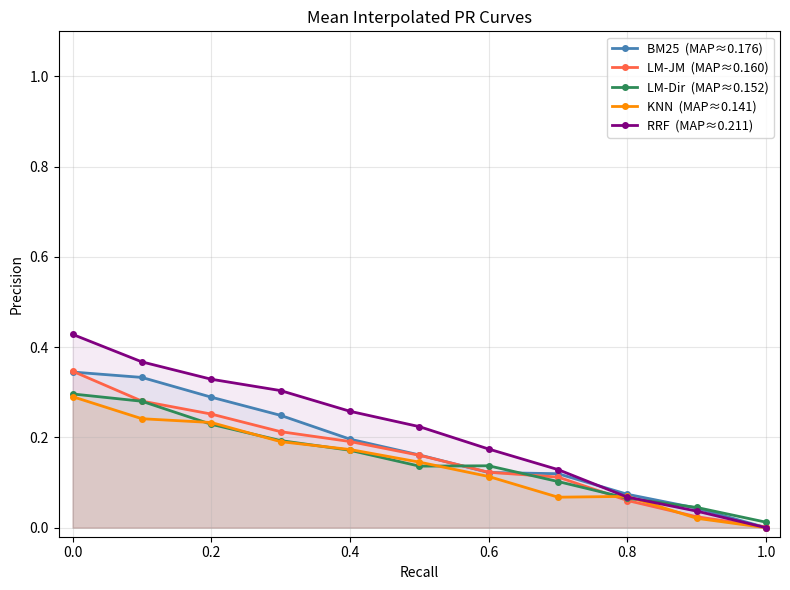
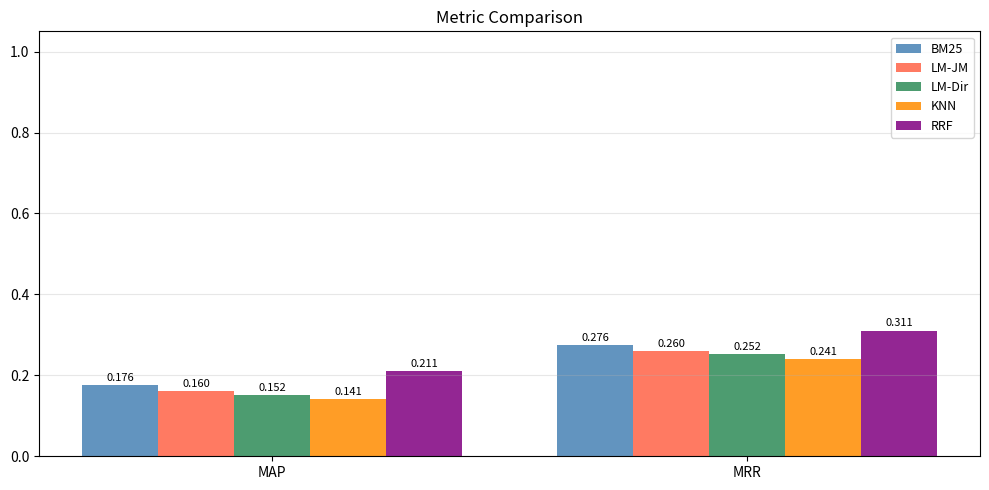
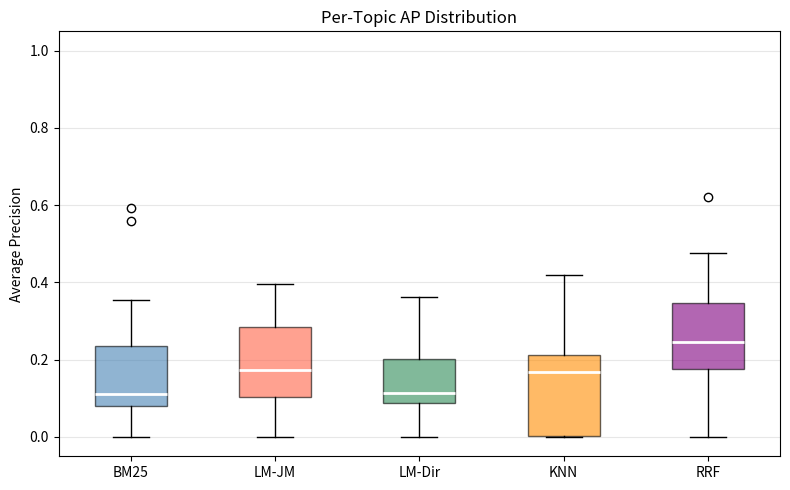
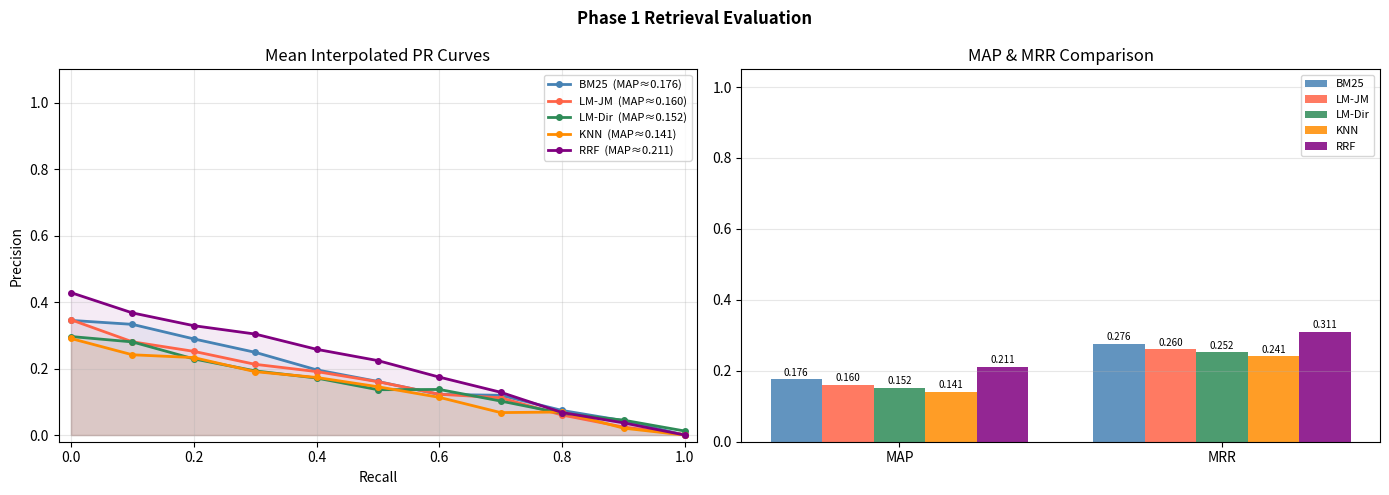
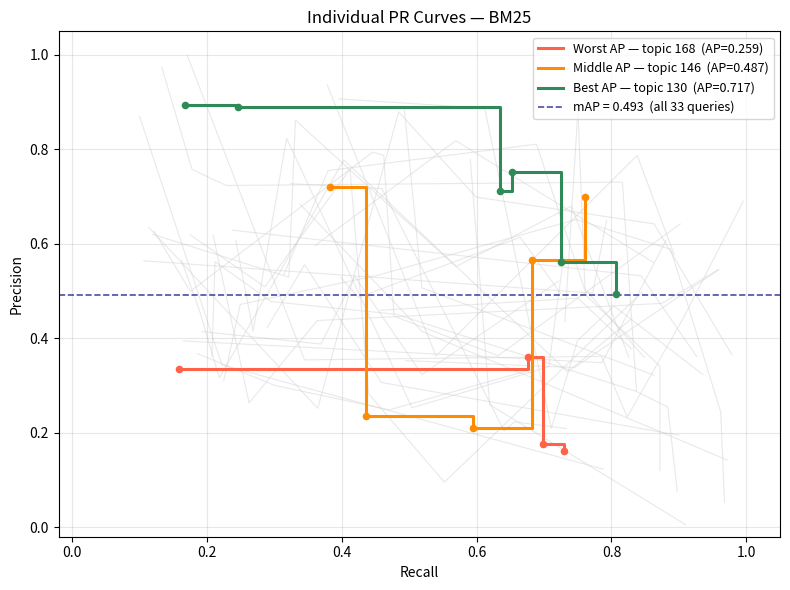

Write the Python code that produced these figures, in order.
"""
src/evaluation/plots.py

Visualisation functions for Phase 1 retrieval evaluation.
All plots follow Lab03 style (lines 438-488, 811-855).

Public API:
    plot_pr_comparison(strategy_curves, title, save_path)              -- mean PR curves, all strategies
    plot_metric_table(metric_dict, save_path)                          -- MAP/MRR bar chart
    plot_per_topic_variance(per_topic_ap, save_path)                   -- AP box plot per strategy
    plot_individual_pr_curves(per_query_curves, ap_scores,             -- 3 highlighted individual PR curves
                              highlight_ids, title, save_path)
    plot_ndcg_scale_sensitivity(results, scale_labels, save_path)      -- NDCG across 3 qrel scales (§3.1.1)
    plot_baseline_vs_tuned(baseline_results, tuned_results, save_path) -- all-metric grouped bar (§4.3)
    plot_tuning_gain(baseline_results, tuned_results, save_path)       -- Δ NDCG@100 / Δ MAP bars (§4.3)

`strategy_curves` format: {strategy_name: (recall_levels, mean_precisions)}
`metric_dict`     format: {strategy_name: {"MAP": float, "MRR": float, "P@10": float}}
`per_topic_ap`    format: {strategy_name: [ap_q1, ap_q2, ...]}
`per_query_curves` format: {topic_id: (recalls, precisions)}    -- raw (not interpolated) PR points
`highlight_ids`   format: {"best": topic_id, "worst": topic_id, "extra": topic_id}
`results`         format: {strategy_name: {scale_label: ndcg_value}}  -- for scale sensitivity plot
`baseline_results`/ `tuned_results` format: {strategy_name: {"MAP": float, "MRR": float, ...}}

Lab03 reference: Lab03_Retrieval_Evaluation.ipynb lines 438-488, 811-855.
"""

import os
from pathlib import Path

import matplotlib.pyplot as plt
import numpy as np

# consistent colors for all 5 strategies — same order always
_STRATEGY_COLORS = {
    "BM25":      "steelblue",
    "LM-JM":     "tomato",
    "LM-Dir":    "seagreen",
    "KNN":       "darkorange",
    "RRF":       "purple",
}

# fallback palette for strategies not in the map above
_FALLBACK_PALETTE = plt.cm.tab10(np.linspace(0, 0.9, 10))


def _get_color(name: str, idx: int) -> str:
    """Return a consistent color for a strategy name, or a fallback by index."""
    for key, color in _STRATEGY_COLORS.items():
        if key.lower() in name.lower():
            return color
    return _FALLBACK_PALETTE[idx % len(_FALLBACK_PALETTE)]


# --- Plot 1: mean PR curves, all strategies on same axes -------------------

def plot_pr_comparison(
    strategy_curves: dict[str, tuple],
    title: str = "Mean Interpolated PR Curves",
    save_path: str | None = None,
) -> plt.Figure:
    """
    Plot mean interpolated PR curve for each strategy on the same axes.
    Includes fill_between shading and MAP in the legend.

    Args:
        strategy_curves: {name: (recall_levels, mean_precisions)} — 11-point arrays.
        title:           plot title.
        save_path:       if given, save to this path instead of showing.

    Returns:
        The matplotlib Figure object.
    """
    fig, ax = plt.subplots(figsize=(8, 6))

    for idx, (name, (rl, mp)) in enumerate(strategy_curves.items()):
        color = _get_color(name, idx)
        # MAP is the mean of the 11-point precision values (approximate, enough for legend)
        map_approx = float(np.mean(mp))
        ax.plot(rl, mp, "o-", color=color, lw=2, ms=4,
                label=f"{name}  (MAP≈{map_approx:.3f})")
        ax.fill_between(rl, mp, alpha=0.08, color=color)

    ax.set_xlabel("Recall")
    ax.set_ylabel("Precision")
    ax.set_title(title)
    ax.set_xlim([-0.02, 1.02])
    ax.set_ylim([-0.02, 1.10])
    ax.legend(fontsize=9)
    ax.grid(alpha=0.3)
    plt.tight_layout()

    if save_path:
        fig.savefig(save_path, dpi=120)
        print(f"[plots] Saved PR comparison -> {save_path}")
    return fig


# --- Plot 2: MAP/MRR bar chart, side by side per strategy ------------------

def plot_metric_table(
    metric_dict: dict[str, dict[str, float]],
    metrics_to_plot: list[str] | None = None,
    title: str = "Metric Comparison",
    save_path: str | None = None,
) -> plt.Figure:
    """
    Bar chart comparing MAP and MRR (and optionally P@10) for all strategies.
    Value labels are placed on top of each bar (Lab03 lines 473-484).

    Args:
        metric_dict:     {strategy_name: {"MAP": float, "MRR": float, "P@10": float}}.
        metrics_to_plot: list of metric keys to include, default ["MAP", "MRR"].
        title:           plot title.
        save_path:       if given, save to this path.

    Returns:
        The matplotlib Figure object.
    """
    if metrics_to_plot is None:
        metrics_to_plot = ["MAP", "MRR"]

    strategy_names = list(metric_dict.keys())
    x = np.arange(len(metrics_to_plot))
    width = 0.8 / len(strategy_names)  # divide bar width evenly

    fig, ax = plt.subplots(figsize=(max(8, len(strategy_names) * 2), 5))

    for idx, (name, vals) in enumerate(metric_dict.items()):
        color = _get_color(name, idx)
        offsets = x - (len(strategy_names) - 1) * width / 2 + idx * width
        bars = ax.bar(offsets, [vals.get(m, 0.0) for m in metrics_to_plot],
                      width, label=name, color=color, alpha=0.85)
        # value labels on top of each bar — Lab03 pattern
        for bar in bars:
            h = bar.get_height()
            ax.text(bar.get_x() + bar.get_width() / 2, h + 0.005,
                    f"{h:.3f}", ha="center", va="bottom", fontsize=8)

    ax.set_xticks(x)
    ax.set_xticklabels(metrics_to_plot)
    ax.set_ylim([0, 1.05])
    ax.set_title(title)
    ax.legend(fontsize=9)
    ax.grid(axis="y", alpha=0.3)
    plt.tight_layout()

    if save_path:
        fig.savefig(save_path, dpi=120)
        print(f"[plots] Saved metric bar chart -> {save_path}")
    return fig


# --- Plot 3: per-topic AP variance box plot --------------------------------

def plot_per_topic_variance(
    per_topic_ap: dict[str, list[float]],
    title: str = "Per-Topic AP Distribution",
    save_path: str | None = None,
) -> plt.Figure:
    """
    Box plot showing the distribution of per-topic AP scores for each strategy.
    Reveals consistency: wide boxes = high variability across topics.

    Args:
        per_topic_ap: {strategy_name: [ap_q1, ap_q2, ...]} — one value per test query.
        title:        plot title.
        save_path:    if given, save to this path.

    Returns:
        The matplotlib Figure object.
    """
    strategy_names = list(per_topic_ap.keys())
    data = [per_topic_ap[name] for name in strategy_names]

    fig, ax = plt.subplots(figsize=(max(8, len(strategy_names) * 1.5), 5))

    bp = ax.boxplot(data, patch_artist=True, notch=False, vert=True)

    # color each box to match the strategy palette
    for idx, (patch, name) in enumerate(zip(bp["boxes"], strategy_names)):
        patch.set_facecolor(_get_color(name, idx))
        patch.set_alpha(0.6)

    # median line in white for contrast
    for median in bp["medians"]:
        median.set_color("white")
        median.set_linewidth(2)

    ax.set_xticks(range(1, len(strategy_names) + 1))
    ax.set_xticklabels(strategy_names, fontsize=10)
    ax.set_ylabel("Average Precision")
    ax.set_ylim([-0.05, 1.05])
    ax.set_title(title)
    ax.grid(axis="y", alpha=0.3)
    plt.tight_layout()

    if save_path:
        fig.savefig(save_path, dpi=120)
        print(f"[plots] Saved AP box plot -> {save_path}")
    return fig


# --- Combined figure: PR curves + metric table side by side ----------------

def plot_combined(
    strategy_curves: dict[str, tuple],
    metric_dict: dict[str, dict[str, float]],
    title: str = "Phase 1 Retrieval Evaluation",
    save_path: str | None = None,
) -> plt.Figure:
    """
    Two-panel figure (Lab03 style): left = mean PR curves, right = MAP/MRR bar chart.
    Useful for notebook / report inclusion as a single image.
    """
    fig, axes = plt.subplots(1, 2, figsize=(14, 5))

    # left: PR curves
    ax = axes[0]
    for idx, (name, (rl, mp)) in enumerate(strategy_curves.items()):
        color = _get_color(name, idx)
        map_approx = float(np.mean(mp))
        ax.plot(rl, mp, "o-", color=color, lw=2, ms=4,
                label=f"{name}  (MAP≈{map_approx:.3f})")
        ax.fill_between(rl, mp, alpha=0.08, color=color)
    ax.set_xlabel("Recall")
    ax.set_ylabel("Precision")
    ax.set_title("Mean Interpolated PR Curves")
    ax.set_xlim([-0.02, 1.02])
    ax.set_ylim([-0.02, 1.10])
    ax.legend(fontsize=8)
    ax.grid(alpha=0.3)

    # right: bar chart
    ax = axes[1]
    strategy_names = list(metric_dict.keys())
    metrics_to_plot = ["MAP", "MRR"]
    x = np.arange(len(metrics_to_plot))
    width = 0.8 / len(strategy_names)

    for idx, (name, vals) in enumerate(metric_dict.items()):
        color = _get_color(name, idx)
        offsets = x - (len(strategy_names) - 1) * width / 2 + idx * width
        bars = ax.bar(offsets, [vals.get(m, 0.0) for m in metrics_to_plot],
                      width, label=name, color=color, alpha=0.85)
        for bar in bars:
            h = bar.get_height()
            ax.text(bar.get_x() + bar.get_width() / 2, h + 0.005,
                    f"{h:.3f}", ha="center", va="bottom", fontsize=7)

    ax.set_xticks(x)
    ax.set_xticklabels(metrics_to_plot)
    ax.set_ylim([0, 1.05])
    ax.set_title("MAP & MRR Comparison")
    ax.legend(fontsize=8)
    ax.grid(axis="y", alpha=0.3)

    fig.suptitle(title, fontsize=12, fontweight="bold")
    plt.tight_layout()

    if save_path:
        fig.savefig(save_path, dpi=120)
        print(f"[plots] Saved combined figure -> {save_path}")
    return fig


# --- Plot 5: individual per-query PR curves for selected topics -------------

def plot_individual_pr_curves(
    per_query_curves: dict[str, tuple],
    ap_scores: dict[str, float],
    highlight_ids: dict[str, str],
    strategy_name: str = "",
    title: str = "Individual PR Curves",
    save_path: str | None = None,
) -> plt.Figure:
    """
    Plot individual (raw, non-interpolated) PR curves for all queries in a strategy.

    The 3 highlighted queries are drawn in distinct colors with labeled AP scores.
    All other queries are drawn in light gray as background to give context.

    Required by new project guide (2026-03-31):
    "At least three specific query precision-recall curves should be discussed:
     the highest AP query, the lowest AP query, and one additional."

    Args:
        per_query_curves: {topic_id: (recalls, precisions)} — raw PR points per query.
        ap_scores:        {topic_id: ap_float} — AP value for each query (for legend labels).
        highlight_ids:    {"best": topic_id, "worst": topic_id, "extra": topic_id}.
        strategy_name:    name of the retrieval strategy (for the title).
        title:            plot title.
        save_path:        if given, save to this path.

    Returns:
        The matplotlib Figure object.
    """
    fig, ax = plt.subplots(figsize=(8, 6))

    # highlight colors — best=green, worst=red, extra=orange
    highlight_colors = {
        "best":  "seagreen",
        "worst": "tomato",
        "extra": "darkorange",
    }
    highlight_labels = {
        "best":  "Best AP",
        "worst": "Worst AP",
        "extra": "Middle AP",
    }

    # all highlighted topic ids for fast lookup
    highlighted = set(highlight_ids.values())

    # draw all non-highlighted curves first — thin gray background
    for topic_id, (recalls, precisions) in per_query_curves.items():
        if topic_id not in highlighted:
            ax.plot(recalls, precisions, color="lightgray", lw=0.8, alpha=0.5, zorder=1)

    # draw highlighted curves on top
    for role, topic_id in highlight_ids.items():
        if topic_id not in per_query_curves:
            continue
        recalls, precisions = per_query_curves[topic_id]
        color = highlight_colors.get(role, "black")
        ap = ap_scores.get(topic_id, 0.0)
        label = f"{highlight_labels.get(role, role)} — topic {topic_id}  (AP={ap:.3f})"
        # step-style line shows the actual staircase shape of a PR curve
        ax.step(recalls, precisions, where="post", color=color, lw=2.2, zorder=3, label=label)
        # add dots at each actual operating point
        ax.scatter(recalls, precisions, color=color, s=20, zorder=4)

    # also draw the mAP reference line from ap_scores
    if ap_scores:
        mean_ap = float(np.mean(list(ap_scores.values())))
        ax.axhline(mean_ap, color="navy", linestyle="--", lw=1.2, alpha=0.7,
                   label=f"mAP = {mean_ap:.3f}  (all {len(ap_scores)} queries)", zorder=2)

    title_str = f"{title}" + (f" — {strategy_name}" if strategy_name else "")
    ax.set_xlabel("Recall")
    ax.set_ylabel("Precision")
    ax.set_title(title_str)
    ax.set_xlim([-0.02, 1.05])
    ax.set_ylim([-0.02, 1.05])
    ax.legend(fontsize=9, loc="upper right")
    ax.grid(alpha=0.3)
    plt.tight_layout()

    if save_path:
        fig.savefig(save_path, dpi=120)
        print(f"[plots] Saved individual PR curves -> {save_path}")
    return fig



# --- Plot: NDCG scale sensitivity (§3.1.1) ------------------------------------

def plot_ndcg_scale_sensitivity(
    results: dict[str, dict[str, float]],
    scale_labels: list[str] | None = None,
    title: str = "NDCG@100 Stability Across Relevance Scales",
    save_path: str | None = None,
) -> plt.Figure:
    """
    Grouped bar chart showing NDCG@100 for each strategy across multiple
    qrel relevance scales (e.g., 0-2, 0-5, 0-7).

    Parameters
    ----------
    results      : {strategy_name: {scale_label: ndcg_value}}
    scale_labels : ordered list of scale labels to display; if None, inferred from results
    title        : plot title
    save_path    : optional path to save the figure

    Returns
    -------
    matplotlib Figure
    """
    strategies = list(results.keys())
    if scale_labels is None:
        scale_labels = list(next(iter(results.values())).keys())

    n_strategies = len(strategies)
    n_scales     = len(scale_labels)
    x = np.arange(n_strategies)
    bar_w = 0.8 / n_scales

    scale_colors = ["#90B8E0", "#1F6EBD", "#0A2A5A"][:n_scales]

    fig, ax = plt.subplots(figsize=(max(8, n_strategies * 1.4), 5))

    for i, (scale_lbl, color) in enumerate(zip(scale_labels, scale_colors)):
        vals = [results[s].get(scale_lbl, 0) for s in strategies]
        offset = (i - n_scales / 2 + 0.5) * bar_w
        bars = ax.bar(x + offset, vals, bar_w, label=scale_lbl, color=color,
                      edgecolor="white", linewidth=0.6)
        for bar in bars:
            ax.text(bar.get_x() + bar.get_width() / 2,
                    bar.get_height() + 0.003,
                    f"{bar.get_height():.4f}",
                    ha="center", va="bottom", fontsize=7.5, color="#333")

    ax.set_xticks(x)
    ax.set_xticklabels(strategies, fontsize=10, rotation=15, ha="right")
    ax.set_ylabel("NDCG@100", fontsize=10)
    ax.set_title(title, fontsize=12, fontweight="bold")
    ax.set_ylim(0, 1.08)
    ax.legend(title="Relevance scale", fontsize=9)
    ax.grid(axis="y", linestyle="--", alpha=0.4)
    ax.spines["top"].set_visible(False)
    ax.spines["right"].set_visible(False)
    plt.tight_layout()

    if save_path:
        fig.savefig(save_path, dpi=150, bbox_inches="tight")
        print(f"[plots] Saved scale sensitivity -> {save_path}")
    return fig


# --- Plot: Baseline vs Tuned — all metrics (§4.3) ----------------------------

def plot_baseline_vs_tuned(
    baseline_results: dict[str, dict],
    tuned_results: dict[str, dict],
    base_strats: list[str]  | None = None,
    tuned_strats: list[str] | None = None,
    display_names: list[str]| None = None,
    metrics: list[str] | None = None,
    title: str = "Baseline vs Tuned — All Metrics on Test Set",
    save_path: str | None = None,
) -> plt.Figure:
    """
    Grouped bar chart (one subplot per metric) comparing baseline vs tuned
    performance for each strategy.

    Parameters
    ----------
    baseline_results : {strategy_name: {metric: float}}
    tuned_results    : {strategy_name: {metric: float}}
    base_strats      : ordered list of keys into baseline_results
    tuned_strats     : ordered list of keys into tuned_results (same order as base_strats)
    display_names    : x-axis labels (same length as base_strats)
    metrics          : list of metric names to plot (default: MAP, MRR, P@10, R@100, NDCG@100)
    title            : suptitle
    save_path        : optional save path

    Returns
    -------
    matplotlib Figure
    """
    if metrics is None:
        metrics = ["MAP", "MRR", "P@10", "R@100", "NDCG@100"]
    metric_labels = [m.replace("@", "\n@") for m in metrics]

    if base_strats is None:
        base_strats = list(baseline_results.keys())
    if tuned_strats is None:
        tuned_strats = list(tuned_results.keys())
    if display_names is None:
        display_names = base_strats

    n = len(display_names)
    colors_base  = ["#90B8E0", "#F5A97A", "#A3D9A5", "#D9A5D9", "#F5D57A"][:n]
    colors_tuned = ["#1F6EBD", "#D05A14", "#2E8B57", "#8B2FC9", "#C9A800"][:n]

    fig, axes = plt.subplots(1, len(metrics), figsize=(18, 5), sharey=False)
    fig.suptitle(title, fontsize=14, fontweight="bold", y=1.02)

    x    = np.arange(n)
    bw   = 0.35

    for ax, metric, mlabel in zip(axes, metrics, metric_labels):
        bvals = [baseline_results.get(b, {}).get(metric, 0) for b in base_strats]
        tvals = [tuned_results.get(t, {}).get(metric, 0)    for t in tuned_strats]

        bars_b = ax.bar(x - bw / 2, bvals, bw, color=colors_base,
                        edgecolor="white", linewidth=0.5)
        bars_t = ax.bar(x + bw / 2, tvals, bw, color=colors_tuned,
                        edgecolor="white", linewidth=0.5)

        for bar in bars_b:
            ax.text(bar.get_x() + bar.get_width() / 2, bar.get_height() + 0.005,
                    f"{bar.get_height():.3f}", ha="center", va="bottom",
                    fontsize=6.5, color="#555")
        for bar in bars_t:
            ax.text(bar.get_x() + bar.get_width() / 2, bar.get_height() + 0.005,
                    f"{bar.get_height():.3f}", ha="center", va="bottom",
                    fontsize=6.5, fontweight="bold", color="#111")

        ax.set_title(mlabel, fontsize=11, fontweight="bold")
        ax.set_xticks(x)
        ax.set_xticklabels(display_names, fontsize=8, rotation=20, ha="right")
        ax.set_ylim(0, 1.05)
        ax.yaxis.set_major_formatter(plt.FuncFormatter(lambda v, _: f"{v:.2f}"))
        ax.tick_params(axis="y", labelsize=8)
        ax.grid(axis="y", linestyle="--", alpha=0.4)
        ax.spines["top"].set_visible(False)
        ax.spines["right"].set_visible(False)

    import matplotlib.patches as mpatches
    legend_patches = [
        mpatches.Patch(color="#888888", label="Baseline (default params)"),
        mpatches.Patch(color="#222222", label="Tuned (locked §3 params)"),
    ]
    fig.legend(handles=legend_patches, loc="upper right", ncol=2,
               fontsize=9, framealpha=0.9, bbox_to_anchor=(1.0, 1.0))
    fig.tight_layout()

    if save_path:
        fig.savefig(save_path, dpi=150, bbox_inches="tight")
        print(f"[plots] Saved baseline_vs_tuned -> {save_path}")
    return fig


# --- Plot: Tuning gain — Δ NDCG@100 and Δ MAP (§4.3) -------------------------

def plot_tuning_gain(
    baseline_results: dict[str, dict],
    tuned_results: dict[str, dict],
    pairs: list[tuple[str, str]] | None = None,
    comp_labels: list[str] | None = None,
    title: str = "Tuning Gain on Test Set (Tuned − Baseline)",
    save_path: str | None = None,
) -> plt.Figure:
    """
    Side-by-side bar charts showing Δ NDCG@100 and Δ MAP per strategy
    (tuned score minus baseline score).

    Parameters
    ----------
    baseline_results : {strategy_name: {metric: float}}
    tuned_results    : {strategy_name: {metric: float}}
    pairs            : [(baseline_key, tuned_key), ...] — matched strategy pairs
    comp_labels      : display labels for x-axis (same length as pairs)
    title            : suptitle
    save_path        : optional save path

    Returns
    -------
    matplotlib Figure
    """
    if pairs is None:
        pairs = [
            ("BM25",    "BM25 (tuned)"),
            ("LM-Dir",  "LM-Dir (mu=75)"),
            ("KNN",     "KNN (MedCPT)"),
            ("RRF",     "RRF (tuned)"),
        ]
    if comp_labels is None:
        comp_labels = [b for b, _ in pairs]

    delta_ndcg, delta_map = [], []
    for bkey, tkey in pairs:
        b = baseline_results.get(bkey, {})
        t = tuned_results.get(tkey, {})
        delta_ndcg.append(t.get("NDCG@100", 0) - b.get("NDCG@100", 0))
        delta_map.append( t.get("MAP",      0) - b.get("MAP",      0))

    fig, (ax_ndcg, ax_map) = plt.subplots(1, 2, figsize=(11, 4))
    fig.suptitle(title, fontsize=13, fontweight="bold")

    def _gain_bar(ax, deltas, subtitle,
                  color_pos: str = "#2E8B57", color_neg: str = "#C0392B") -> None:
        xpos   = np.arange(len(comp_labels))
        colors = [color_pos if d >= 0 else color_neg for d in deltas]
        bars   = ax.bar(xpos, deltas, color=colors,
                        edgecolor="white", linewidth=0.7, width=0.55)
        ax.axhline(0, color="black", linewidth=0.8)
        for bar, d in zip(bars, deltas):
            yoff = 0.0015 if d >= 0 else -0.004
            va   = "bottom" if d >= 0 else "top"
            ax.text(bar.get_x() + bar.get_width() / 2,
                    bar.get_height() + yoff,
                    f"{d:+.4f}", ha="center", va=va,
                    fontsize=10, fontweight="bold", color="#111")
        ax.set_xticks(xpos)
        ax.set_xticklabels(comp_labels, fontsize=11)
        ax.set_title(subtitle, fontsize=11, fontweight="bold")
        ax.set_ylabel("Δ metric (tuned − baseline)", fontsize=9)
        ax.grid(axis="y", linestyle="--", alpha=0.35)
        ax.spines["top"].set_visible(False)
        ax.spines["right"].set_visible(False)

    _gain_bar(ax_ndcg, delta_ndcg, "Δ NDCG@100")
    _gain_bar(ax_map,  delta_map,  "Δ MAP")

    ax_ndcg.text(
        0.02, 0.97,
        "Green = tuning helped on test set\nRed = tuning had no effect or hurt",
        transform=ax_ndcg.transAxes, fontsize=8, va="top",
        bbox=dict(boxstyle="round,pad=0.3", fc="lightyellow", ec="#ccc", alpha=0.8),
    )

    fig.tight_layout()

    if save_path:
        fig.savefig(save_path, dpi=150, bbox_inches="tight")
        print(f"[plots] Saved tuning_gain -> {save_path}")

    # print summary to stdout
    for lbl, dn, dm in zip(comp_labels, delta_ndcg, delta_map):
        direction = ("improved" if dn > 0.001
                     else "negligible" if abs(dn) <= 0.001
                     else "slightly hurt")
        print(f"  {lbl:<12} ΔNDCG@100={dn:+.4f}  ΔMAP={dm:+.4f}  → {direction}")

    return fig


if __name__ == "__main__":
    print("=" * 60)
    print("Step 13 — plots.py self-test (dummy data, no crash check)")
    print("=" * 60)

    import tempfile

    # dummy data — 5 strategies, 11 recall levels, fabricated PR curves
    np.random.seed(42)
    rl = np.linspace(0, 1, 11)
    strategy_names = ["BM25", "LM-JM", "LM-Dir", "KNN", "RRF"]
    # RRF is best, others spread around
    base_perf = [0.35, 0.33, 0.30, 0.28, 0.42]

    strategy_curves = {}
    metric_dict = {}
    per_topic_ap = {}

    for name, perf in zip(strategy_names, base_perf):
        mp = np.maximum(0, perf - rl * perf + np.random.uniform(-0.02, 0.02, 11))
        strategy_curves[name] = (rl, mp)
        map_val = float(np.mean(mp))
        metric_dict[name] = {"MAP": map_val, "MRR": map_val + 0.1, "P@10": map_val + 0.05}
        # 33 fake per-topic APs
        per_topic_ap[name] = list(np.clip(np.random.normal(map_val, 0.15, 33), 0, 1))

    # temp dir for output files
    with tempfile.TemporaryDirectory() as tmpdir:
        p1 = os.path.join(tmpdir, "pr_comparison.png")
        p2 = os.path.join(tmpdir, "metric_table.png")
        p3 = os.path.join(tmpdir, "ap_boxplot.png")
        p4 = os.path.join(tmpdir, "combined.png")

        fig1 = plot_pr_comparison(strategy_curves, save_path=p1)
        plt.close(fig1)
        print(f"  plot_pr_comparison: OK ({p1})")

        fig2 = plot_metric_table(metric_dict, save_path=p2)
        plt.close(fig2)
        print(f"  plot_metric_table: OK ({p2})")

        fig3 = plot_per_topic_variance(per_topic_ap, save_path=p3)
        plt.close(fig3)
        print(f"  plot_per_topic_variance: OK ({p3})")

        fig4 = plot_combined(strategy_curves, metric_dict, save_path=p4)
        plt.close(fig4)
        print(f"  plot_combined: OK ({p4})")

        # verify files were created
        for p in [p1, p2, p3, p4]:
            assert os.path.exists(p), f"File not created: {p}"
        print("  All plot files created and verified.")

        # --- plot_individual_pr_curves test ---
        # fake per-query curves: 33 queries, each with a short raw PR curve
        np.random.seed(99)
        per_query_curves = {}
        ap_scores_test = {}
        for i in range(33):
            qid = str(116 + i * 2)
            # generate 3-5 operating points per query (raw PR curve)
            n_pts = np.random.randint(3, 8)
            raw_recalls = np.sort(np.random.uniform(0.1, 1.0, n_pts))
            raw_precs   = np.clip(np.random.uniform(0.3, 1.0, n_pts) - np.linspace(0, 0.3, n_pts), 0, 1)
            per_query_curves[qid] = (list(raw_recalls), list(raw_precs))
            ap_scores_test[qid] = float(np.mean(raw_precs))

        # identify best/worst/extra by AP
        sorted_by_ap = sorted(ap_scores_test.items(), key=lambda x: x[1])
        highlight_ids_test = {
            "worst": sorted_by_ap[0][0],
            "extra": sorted_by_ap[len(sorted_by_ap) // 2][0],
            "best":  sorted_by_ap[-1][0],
        }

        p5 = os.path.join(tmpdir, "individual_pr_curves.png")
        fig5 = plot_individual_pr_curves(
            per_query_curves,
            ap_scores_test,
            highlight_ids_test,
            strategy_name="BM25",
            save_path=p5,
        )
        plt.close(fig5)
        assert os.path.exists(p5), f"File not created: {p5}"
        print(f"  plot_individual_pr_curves: OK ({p5})")

    # temp dir auto-deleted
    print("  Temp files cleaned up.")

    print("\n" + "=" * 60)
    print("plots.py — all self-tests passed (no crash, files created)")
    print("=" * 60)
